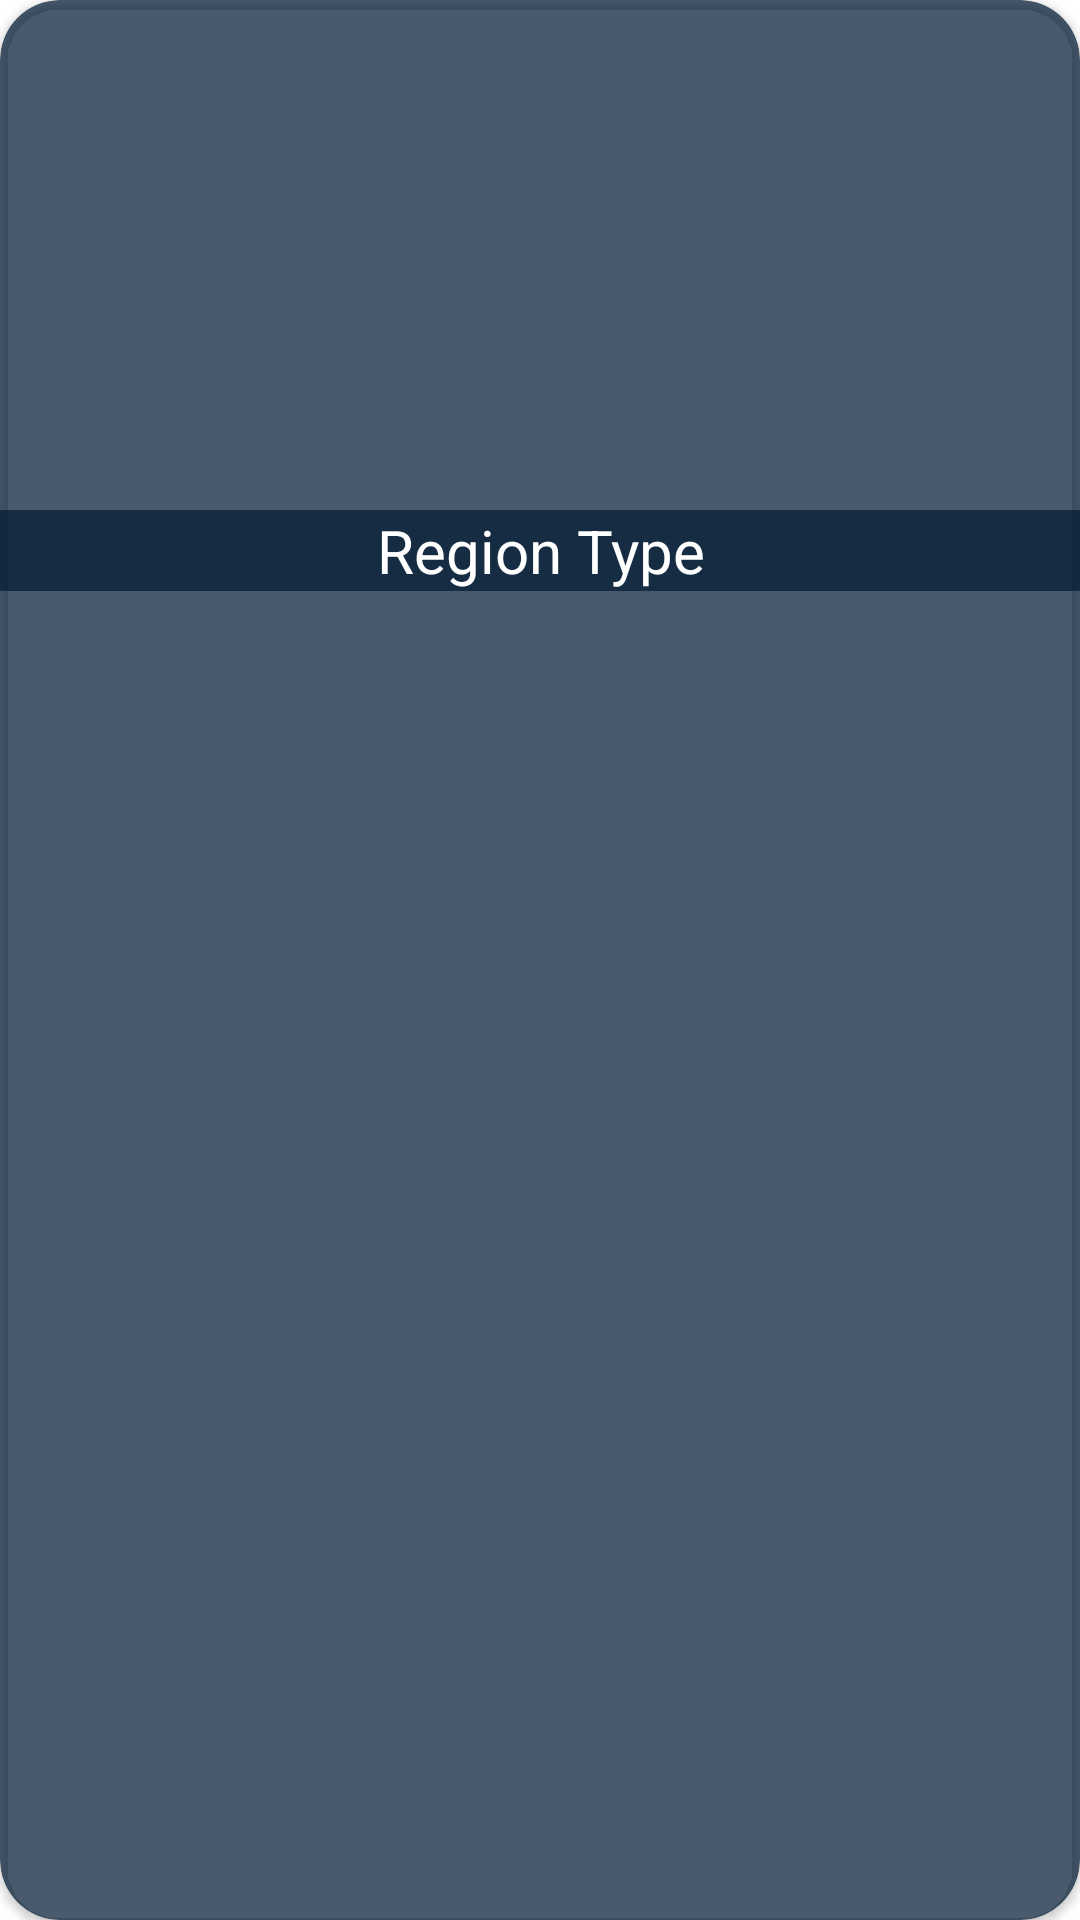

Write the Android layout XML for this screen, with the resource values it uses.
<!-- AndroidManifest.xml: application theme Theme.Travellor -->
<!-- res/layout/main_view_item.xml -->
<androidx.cardview.widget.CardView xmlns:android="http://schemas.android.com/apk/res/android"
    xmlns:app="http://schemas.android.com/apk/res-auto"
    xmlns:tools="http://schemas.android.com/tools"
    android:layout_width="match_parent"
    android:layout_height="205dip"
    android:layout_marginStart="10dip"
    android:layout_marginLeft="10dip"
    android:layout_marginTop="10dip"
    android:layout_marginEnd="10dip"
    android:layout_marginRight="10dip"
    android:layout_marginBottom="10dip"
    android:layout_weight="0.4"
    android:backgroundTint="#B3001933"
    app:cardCornerRadius="20dip">

    <ImageView
        android:id="@+id/regionImage"
        android:layout_width="150dip"
        android:layout_height="150dip"
        android:layout_gravity="center"
        android:contentDescription="@string/main_image_description"
        tools:srcCompat="@tools:sample/avatars" />

    <TextView
        android:id="@+id/regionName"
        android:layout_width="match_parent"
        android:layout_height="wrap_content"
        android:background="#B3001933"
        android:ems="10"
        android:text="@string/region_type"
        android:textAlignment="center"
        android:textColor="@color/white"
        android:textSize="20sp"
        android:translationY="170dip" />
</androidx.cardview.widget.CardView>
<!-- resources referenced by this layout -->
<resources>
  <string name="main_image_description">The Image for the various Regions. Mountains, Seaside etc.</string>
  <string name="region_type">Region Type</string>
  <style name="Theme.Travellor" parent="Theme.MaterialComponents.DayNight.DarkActionBar">
          
          <item name="colorPrimary">@color/purple_500</item>
          <item name="colorPrimaryVariant">@color/purple_700</item>
          <item name="colorOnPrimary">@color/white</item>
          
          <item name="colorSecondary">@color/teal_200</item>
          <item name="colorSecondaryVariant">@color/teal_700</item>
          <item name="colorOnSecondary">@color/black</item>
          
          <item name="android:statusBarColor" tools:targetApi="l">?attr/colorPrimaryVariant</item>
          
      </style>
  <!-- not gathered from this repository: default colours our renderer supplied (Android Studio template values) -->
  <color name="purple_500">#FF6200EE</color>
  <color name="purple_700">#FF3700B3</color>
  <color name="teal_200">#FF03DAC5</color>
  <color name="teal_700">#FF018786</color>
  <color name="black">#FF000000</color>
  <color name="white">#FFFFFFFF</color>
</resources>
